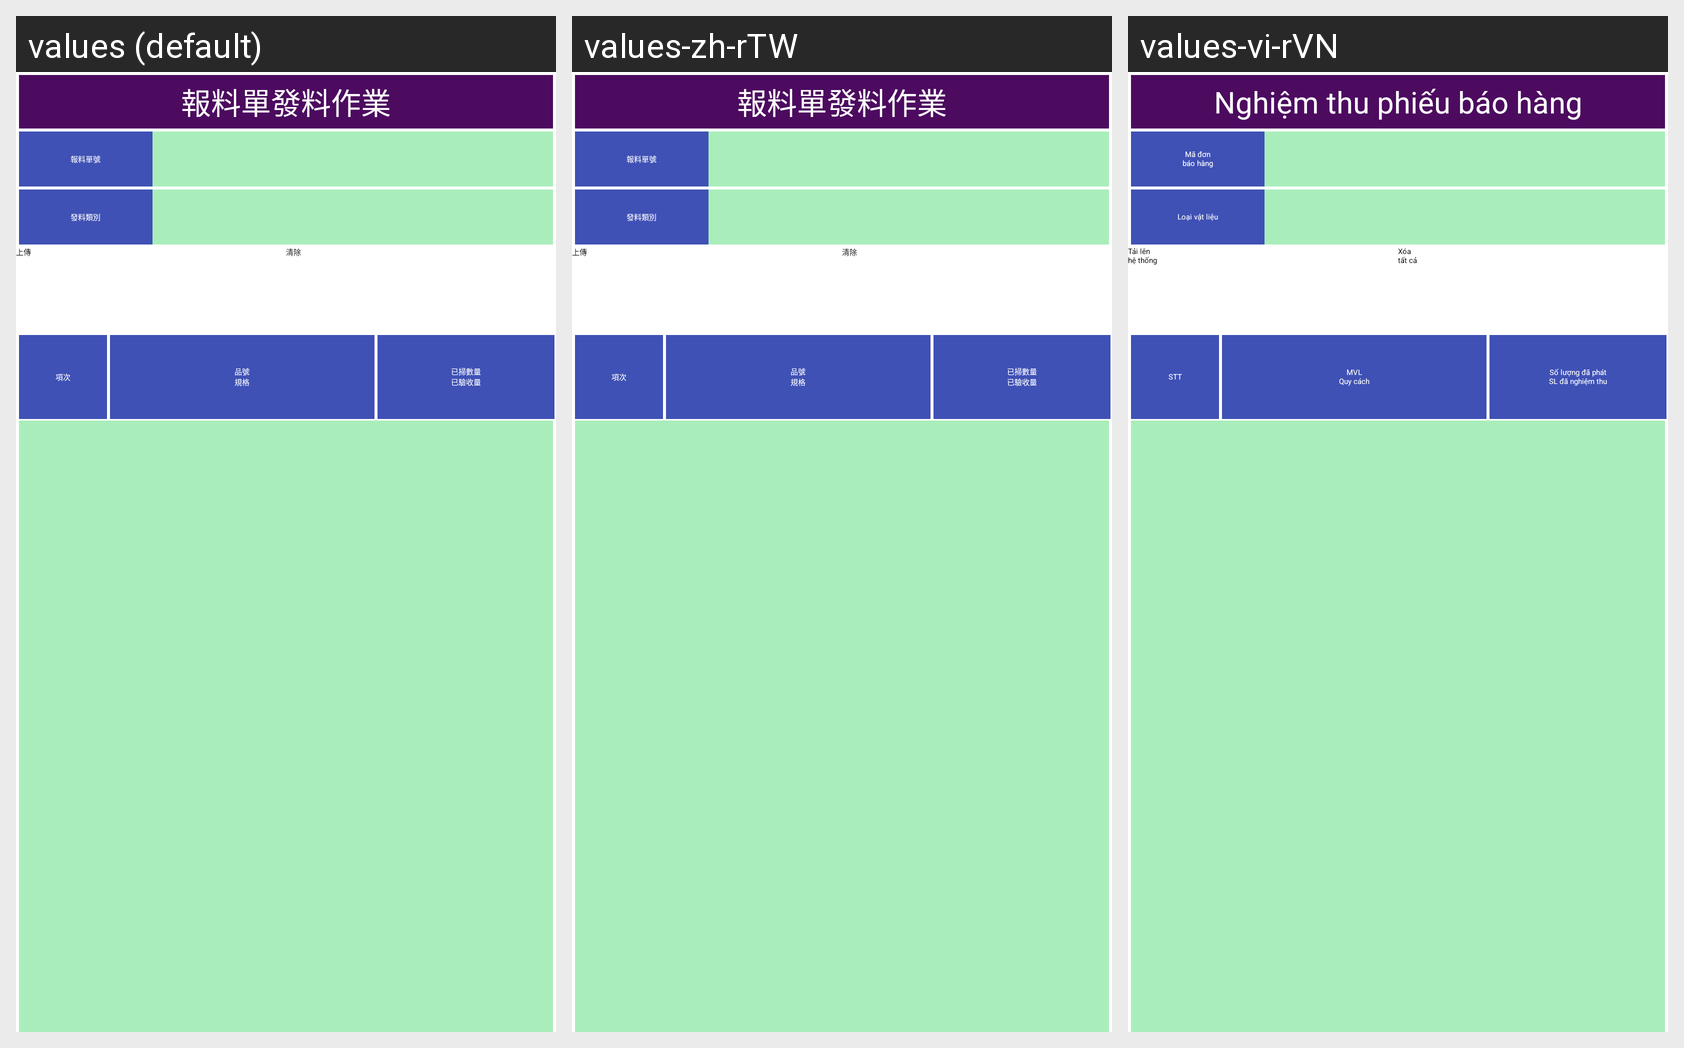

Here is an Android app screen in its default locale and in the app's own translations. Write out the translated-string differences for the strings that appear on this screen.
Android screen res/layout/activity_qr210.xml rendered under 3 locales, left to right: values (default), values-zh-rTW, values-vi-rVN. Device: Nexus 5 (rendered at 1080×1920; each locale shown at half size, 540×960, under a caption strip naming it); theme Theme.KLB_PDA.
Strings drawn on this screen, with the default value and each locale's value (text and hints the layout hard-codes, and strings that could not be matched under every locale, appear in the picture but are not listed):

qr210_main
  values: 報料單發料作業
  values-zh-rTW: 報料單發料作業
  values-vi-rVN: Nghiệm thu phiếu báo hàng

qr210_head1
  values: 報料單號
  values-zh-rTW: 報料單號
  values-vi-rVN: Mã đơn
      báo hàng

qr210_head2
  values: 發料類別
  values-zh-rTW: 發料類別
  values-vi-rVN: Loại vật liệu

qr210_btn01
  values: 上傳
  values-zh-rTW: 上傳
  values-vi-rVN: Tải lên
      hệ thống

qr210_btn02
  values: 清除
  values-zh-rTW: 清除
  values-vi-rVN: Xóa
      tất cả

qr210_title1
  values: 項次
  values-zh-rTW: 項次
  values-vi-rVN: STT

qr210_title2
  values: 品號
      規格
  values-zh-rTW: 品號
      規格
  values-vi-rVN: MVL
      Quy cách

qr210_title3
  values: 已掃數量
      已驗收量
  values-zh-rTW: 已掃數量
      已驗收量
  values-vi-rVN: Số lượng đã phát
      SL đã nghiệm thu
